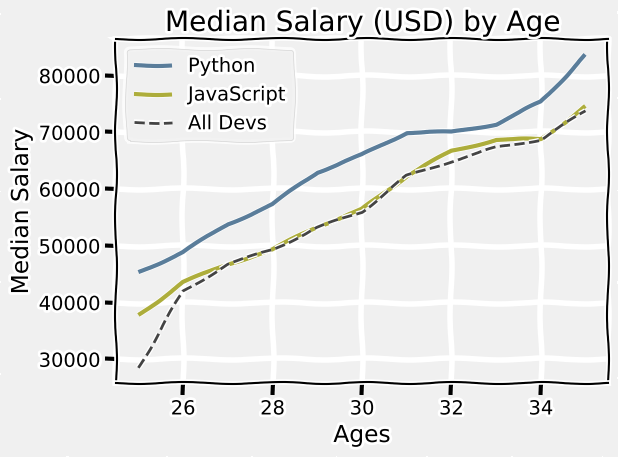

Write the Python code that produced this figure.
# Felipe Lorca

from matplotlib import pyplot as plt # importo la libreria para plotear

print(plt.style.available) #muestra los styles

plt.style.use("fivethirtyeight") # style

plt.xkcd() #style raro

ages_x = [25,26,27,28,29,30,31,32,33,34,35] # lista valores en x


py_dev_y = [45372,48876,53850,57287,63016,65998,70003,70000,71496,75370,83640] # lista de datos

plt.plot(ages_x,py_dev_y, color="#5a7d9a", linewidth=3, label="Python") # grafico 2


js_dev_y = [37810,43515,46823,49293,53437,56373,62375,66674,68745,68746,74583] #lista

plt.plot(ages_x,js_dev_y,color="#adad3b",linewidth=3, label="JavaScript") # creo grafico

dev_y = [28496,42000,46752,49320,53200,56000,62316,64928,67317,68748,73752] # lista eje y

plt.plot(ages_x,dev_y, color="#444444",linestyle="--",label="All Devs") #grafico 1


plt.xlabel("Ages") # label en x
plt.ylabel("Median Salary") # label en y
plt.title("Median Salary (USD) by Age") # titulo del grafico

plt.legend() # agrega las leyendas

plt.grid(True) # crea un grid

plt.tight_layout()

plt.savefig("plot.png") # guarda el grafico

plt.show() # muesdtro el grafico

#luego muestra un grafico igual pero con mas datos
